Run: headless pygame with SDL's dummy video driver; simulated clock (each Clock.tick advances the game by its frame time, no real sleeping); random seed 0; keys injected as events and as key.get_pressed() state; no mouse input.
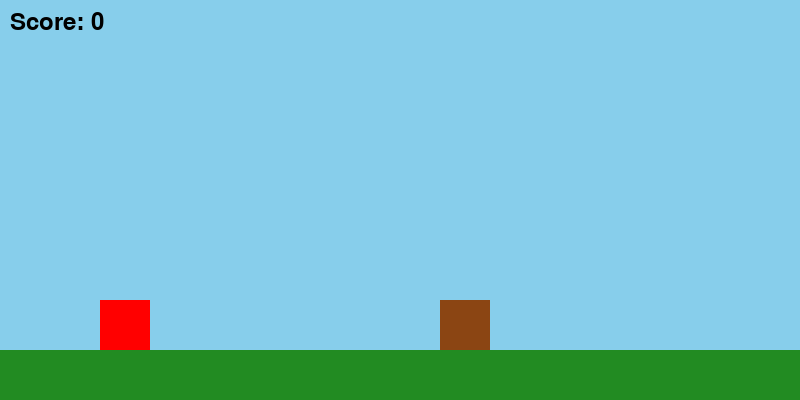
Frame 1 of 4 · flips 1–60 · no input
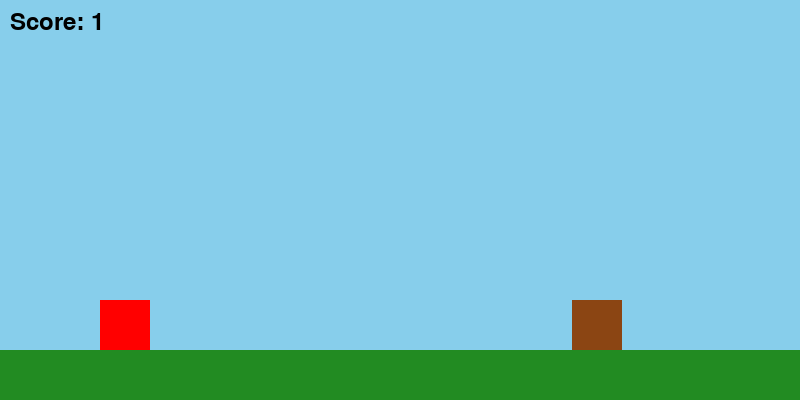
Frame 2 of 4 · flips 61–180 · tapped SPACE, RETURN · held RIGHT (→), D
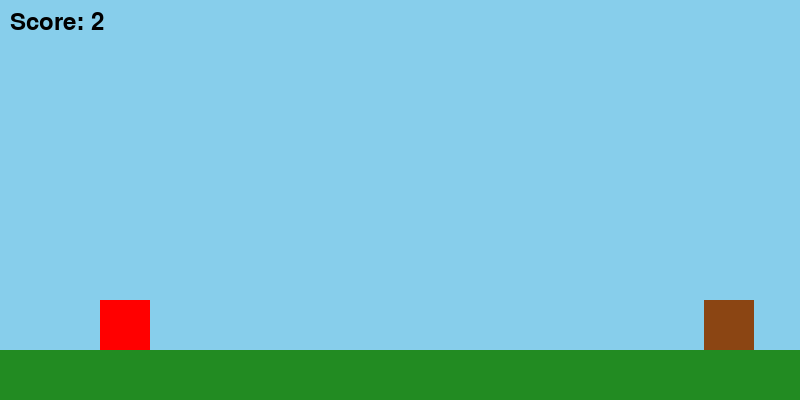
Frame 3 of 4 · flips 181–300 · held DOWN (↓), S
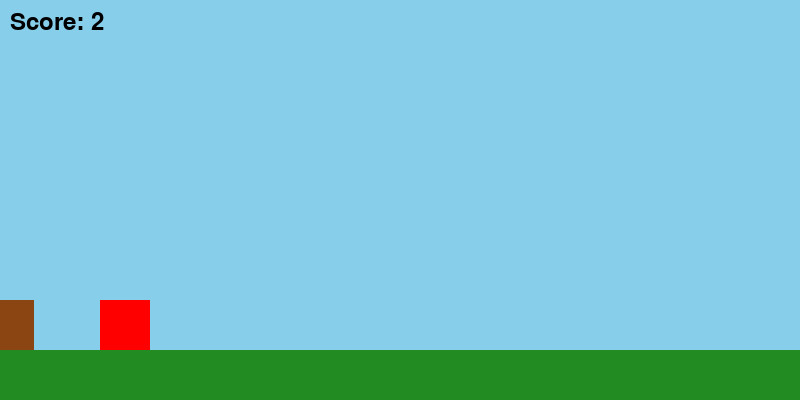
Frame 4 of 4 · flips 301–420 · held LEFT (←), A, UP (↑), W

The pygame program that drew these frames:

import pygame, sys, random
pygame.init()

W, H = 800, 400
screen = pygame.display.set_mode((W, H))
pygame.display.set_caption("Runner Game")
clock = pygame.time.Clock()

player_y = 300
vel = 0
jumping = False
obstacle_x = 800
score = 0

while True:
    for e in pygame.event.get():
        if e.type == pygame.QUIT:
            pygame.quit()
            sys.exit()
        if e.type == pygame.KEYDOWN and e.key == pygame.K_SPACE:
            if not jumping:
                jumping = True
                vel = -15
    
    screen.fill((135, 206, 235)) # sky
    pygame.draw.rect(screen, (34,139,34), (0, 350, W, 50)) # ground
    
    # jump
    if jumping:
        player_y += vel
        vel += 1
        if player_y >= 300:
            player_y = 300
            jumping = False
    
    # obstacle
    obstacle_x -= 6
    if obstacle_x < -50:
        obstacle_x = 800
        score += 1
    
    # draw
    pygame.draw.rect(screen, (255,0,0), (100, player_y, 50, 50)) # player
    pygame.draw.rect(screen, (139,69,19), (obstacle_x, 300, 50, 50)) # obstacle
    
    # score
    font = pygame.font.SysFont(None, 36)
    screen.blit(font.render(f'Score: {score}', True, (0,0,0)), (10,10))
    
    pygame.display.update()
    clock.tick(60)
